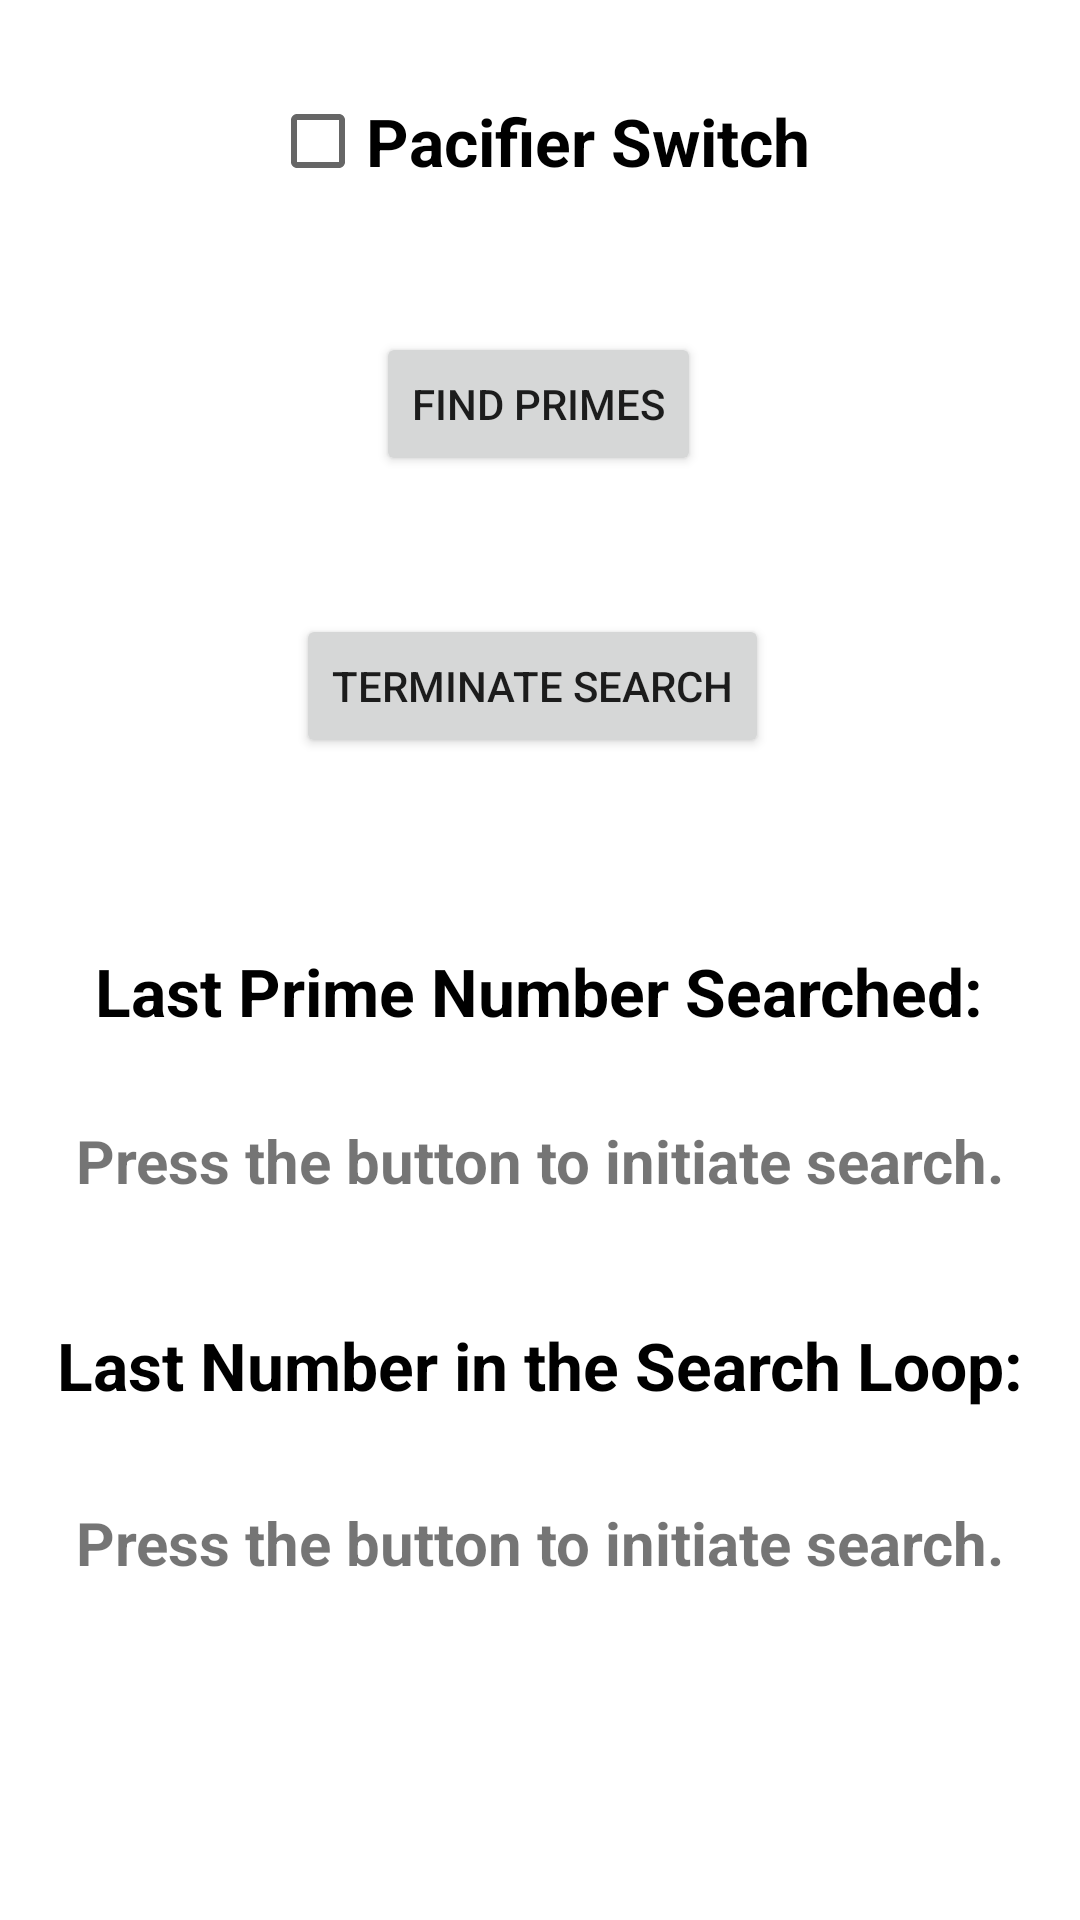

The Android layout XML behind this screen, and the referenced resources:
<!-- AndroidManifest.xml: application theme Theme.NUMAD22Fa_PranitBrahmbhatt -->
<!-- res/layout/activity_prime_time.xml -->
<?xml version="1.0" encoding="utf-8"?>
<androidx.constraintlayout.widget.ConstraintLayout xmlns:android="http://schemas.android.com/apk/res/android"
    xmlns:app="http://schemas.android.com/apk/res-auto"
    xmlns:tools="http://schemas.android.com/tools"
    android:layout_width="match_parent"
    android:layout_height="match_parent"
    tools:context=".PrimeTimeScreen">

    <Button
        android:id="@+id/find_prime_button"
        android:layout_width="wrap_content"
        android:layout_height="wrap_content"
        android:text="@string/Find_Primes"
        app:layout_constraintBottom_toBottomOf="parent"
        app:layout_constraintEnd_toEndOf="parent"
        app:layout_constraintHorizontal_bias="0.498"
        app:layout_constraintStart_toStartOf="parent"
        app:layout_constraintTop_toTopOf="parent"
        app:layout_constraintVertical_bias="0.187" />

    <Button
        android:id="@+id/terminate_search_button"
        android:layout_width="wrap_content"
        android:layout_height="wrap_content"
        android:text="@string/Terminate_Search"
        app:layout_constraintBottom_toBottomOf="parent"
        app:layout_constraintEnd_toEndOf="parent"
        app:layout_constraintHorizontal_bias="0.488"
        app:layout_constraintStart_toStartOf="parent"
        app:layout_constraintTop_toTopOf="parent"
        app:layout_constraintVertical_bias="0.346" />

    <CheckBox
        android:id="@+id/pacifier_switch_checkBox"
        android:layout_width="wrap_content"
        android:layout_height="wrap_content"
        android:text="@string/Pacifier_Switch"
        android:textColor="#000"
        android:textSize="22sp"
        android:textStyle="bold"
        app:layout_constraintBottom_toBottomOf="parent"
        app:layout_constraintEnd_toEndOf="parent"
        app:layout_constraintStart_toStartOf="parent"
        app:layout_constraintTop_toTopOf="parent"
        app:layout_constraintVertical_bias="0.039" />

    <TextView
        android:id="@+id/LastNumber"
        android:layout_width="wrap_content"
        android:layout_height="wrap_content"
        android:text="@string/Last_Number_In_The_Search_Loop"
        android:textColor="#000"
        android:textSize="22sp"
        android:textStyle="bold"
        app:layout_constraintBottom_toBottomOf="parent"
        app:layout_constraintEnd_toEndOf="parent"
        app:layout_constraintStart_toStartOf="parent"
        app:layout_constraintTop_toTopOf="parent"
        app:layout_constraintVertical_bias="0.721" />

    <TextView
        android:id="@+id/PrimeFound"
        android:layout_width="wrap_content"
        android:layout_height="wrap_content"
        android:text="@string/Last_Prime_Searched"
        android:textColor="#000"
        android:textSize="22sp"
        android:textStyle="bold"
        app:layout_constraintBottom_toBottomOf="parent"
        app:layout_constraintEnd_toEndOf="parent"
        app:layout_constraintHorizontal_bias="0.495"
        app:layout_constraintStart_toStartOf="parent"
        app:layout_constraintTop_toTopOf="parent"
        app:layout_constraintVertical_bias="0.517" />

    <TextView
        android:id="@+id/PrimeNumberDisplayed"
        android:layout_width="wrap_content"
        android:layout_height="wrap_content"
        android:text="@string/Not_Available"
        android:textSize="20sp"
        android:textStyle="bold"
        app:layout_constraintBottom_toBottomOf="parent"
        app:layout_constraintEnd_toEndOf="parent"
        app:layout_constraintHorizontal_bias="0.5"
        app:layout_constraintStart_toStartOf="parent"
        app:layout_constraintTop_toTopOf="parent"
        app:layout_constraintVertical_bias="0.609" />

    <TextView
        android:id="@+id/LastNumberDisplayed"
        android:layout_width="wrap_content"
        android:layout_height="wrap_content"
        android:text="@string/Not_Available"
        android:textSize="20sp"
        android:textStyle="bold"
        app:layout_constraintBottom_toBottomOf="parent"
        app:layout_constraintEnd_toEndOf="parent"
        app:layout_constraintHorizontal_bias="0.5"
        app:layout_constraintStart_toStartOf="parent"
        app:layout_constraintTop_toTopOf="parent"
        app:layout_constraintVertical_bias="0.817" />
</androidx.constraintlayout.widget.ConstraintLayout>
<!-- resources referenced by this layout -->
<resources>
  <string name="Find_Primes">Find Primes</string>
  <string name="Last_Number_In_The_Search_Loop">Last Number in the Search Loop: </string>
  <string name="Last_Prime_Searched">Last Prime Number Searched: </string>
  <string name="Not_Available">Press the button to initiate search. </string>
  <string name="Pacifier_Switch">Pacifier Switch</string>
  <string name="Terminate_Search">Terminate Search</string>
  <style name="Theme.NUMAD22Fa_PranitBrahmbhatt" parent="Theme.MaterialComponents.DayNight.DarkActionBar">
          
          <item name="colorPrimary">@color/purple_500</item>
          <item name="colorPrimaryVariant">@color/purple_700</item>
          <item name="colorOnPrimary">@color/white</item>
          
          <item name="colorSecondary">@color/teal_200</item>
          <item name="colorSecondaryVariant">@color/teal_700</item>
          <item name="colorOnSecondary">@color/black</item>
          
          <item name="android:statusBarColor" tools:targetApi="l">?attr/colorPrimaryVariant</item>
          
      </style>
  <!-- not gathered from this repository: default colours our renderer supplied (Android Studio template values) -->
  <color name="purple_500">#FF6200EE</color>
  <color name="purple_700">#FF3700B3</color>
  <color name="teal_200">#FF03DAC5</color>
  <color name="teal_700">#FF018786</color>
  <color name="black">#FF000000</color>
  <color name="white">#FFFFFFFF</color>
</resources>
